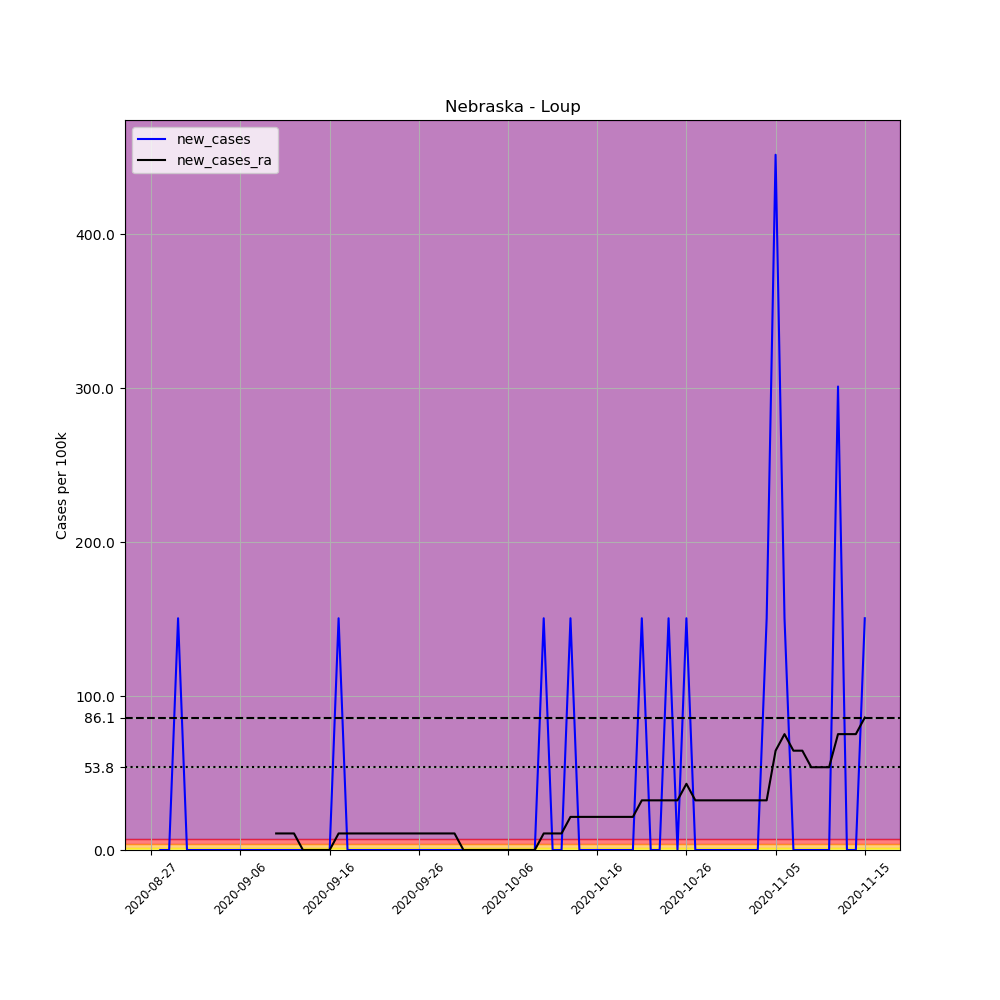

Data behind this chart, as committed beside it:
, date, county, state, fips, cases, deaths, COUNTY, STNAME, CTYNAME, POPESTIMATE2019, per_100k, new_cases, new_cases_ra
711486, 2020-08-27, Loup, Nebraska, 31115, 1, 0, 115, Nebraska, Loup, 664, 150.6, , 
711487, 2020-08-28, Loup, Nebraska, 31115, 1, 0, 115, Nebraska, Loup, 664, 150.6, 0.0, 
711488, 2020-08-29, Loup, Nebraska, 31115, 1, 0, 115, Nebraska, Loup, 664, 150.6, 0.0, 
711489, 2020-08-30, Loup, Nebraska, 31115, 2, 0, 115, Nebraska, Loup, 664, 301.2, 150.6, 
711490, 2020-08-31, Loup, Nebraska, 31115, 2, 0, 115, Nebraska, Loup, 664, 301.2, 0.0, 
711491, 2020-09-01, Loup, Nebraska, 31115, 2, 0, 115, Nebraska, Loup, 664, 301.2, 0.0, 
711492, 2020-09-02, Loup, Nebraska, 31115, 2, 0, 115, Nebraska, Loup, 664, 301.2, 0.0, 
711493, 2020-09-03, Loup, Nebraska, 31115, 2, 0, 115, Nebraska, Loup, 664, 301.2, 0.0, 
711494, 2020-09-04, Loup, Nebraska, 31115, 2, 0, 115, Nebraska, Loup, 664, 301.2, 0.0, 
711495, 2020-09-05, Loup, Nebraska, 31115, 2, 0, 115, Nebraska, Loup, 664, 301.2, 0.0, 
711496, 2020-09-06, Loup, Nebraska, 31115, 2, 0, 115, Nebraska, Loup, 664, 301.2, 0.0, 
711497, 2020-09-07, Loup, Nebraska, 31115, 2, 0, 115, Nebraska, Loup, 664, 301.2, 0.0, 
711498, 2020-09-08, Loup, Nebraska, 31115, 2, 0, 115, Nebraska, Loup, 664, 301.2, 0.0, 
711499, 2020-09-09, Loup, Nebraska, 31115, 2, 0, 115, Nebraska, Loup, 664, 301.2, 0.0, 
711500, 2020-09-10, Loup, Nebraska, 31115, 2, 0, 115, Nebraska, Loup, 664, 301.2, 0.0, 10.76
711501, 2020-09-11, Loup, Nebraska, 31115, 2, 0, 115, Nebraska, Loup, 664, 301.2, 0.0, 10.76
711502, 2020-09-12, Loup, Nebraska, 31115, 2, 0, 115, Nebraska, Loup, 664, 301.2, 0.0, 10.76
711503, 2020-09-13, Loup, Nebraska, 31115, 2, 0, 115, Nebraska, Loup, 664, 301.2, 0.0, 0.0
711504, 2020-09-14, Loup, Nebraska, 31115, 2, 0, 115, Nebraska, Loup, 664, 301.2, 0.0, 0.0
711505, 2020-09-15, Loup, Nebraska, 31115, 2, 0, 115, Nebraska, Loup, 664, 301.2, 0.0, 0.0
711506, 2020-09-16, Loup, Nebraska, 31115, 2, 0, 115, Nebraska, Loup, 664, 301.2, 0.0, 0.0
711507, 2020-09-17, Loup, Nebraska, 31115, 3, 0, 115, Nebraska, Loup, 664, 451.8, 150.6, 10.76
711508, 2020-09-18, Loup, Nebraska, 31115, 3, 0, 115, Nebraska, Loup, 664, 451.8, 0.0, 10.76
711509, 2020-09-19, Loup, Nebraska, 31115, 3, 0, 115, Nebraska, Loup, 664, 451.8, 0.0, 10.76
711510, 2020-09-20, Loup, Nebraska, 31115, 3, 0, 115, Nebraska, Loup, 664, 451.8, 0.0, 10.76
711511, 2020-09-21, Loup, Nebraska, 31115, 3, 0, 115, Nebraska, Loup, 664, 451.8, 0.0, 10.76
711512, 2020-09-22, Loup, Nebraska, 31115, 3, 0, 115, Nebraska, Loup, 664, 451.8, 0.0, 10.76
711513, 2020-09-23, Loup, Nebraska, 31115, 3, 0, 115, Nebraska, Loup, 664, 451.8, 0.0, 10.76
711514, 2020-09-24, Loup, Nebraska, 31115, 3, 0, 115, Nebraska, Loup, 664, 451.8, 0.0, 10.76
711515, 2020-09-25, Loup, Nebraska, 31115, 3, 0, 115, Nebraska, Loup, 664, 451.8, 0.0, 10.76
711516, 2020-09-26, Loup, Nebraska, 31115, 3, 0, 115, Nebraska, Loup, 664, 451.8, 0.0, 10.76
711517, 2020-09-27, Loup, Nebraska, 31115, 3, 0, 115, Nebraska, Loup, 664, 451.8, 0.0, 10.76
711518, 2020-09-28, Loup, Nebraska, 31115, 3, 0, 115, Nebraska, Loup, 664, 451.8, 0.0, 10.76
711519, 2020-09-29, Loup, Nebraska, 31115, 3, 0, 115, Nebraska, Loup, 664, 451.8, 0.0, 10.76
711520, 2020-09-30, Loup, Nebraska, 31115, 3, 0, 115, Nebraska, Loup, 664, 451.8, 0.0, 10.76
711521, 2020-10-01, Loup, Nebraska, 31115, 3, 0, 115, Nebraska, Loup, 664, 451.8, 0.0, 0.0
711522, 2020-10-02, Loup, Nebraska, 31115, 3, 0, 115, Nebraska, Loup, 664, 451.8, 0.0, 0.0
711523, 2020-10-03, Loup, Nebraska, 31115, 3, 0, 115, Nebraska, Loup, 664, 451.8, 0.0, 0.0
711524, 2020-10-04, Loup, Nebraska, 31115, 3, 0, 115, Nebraska, Loup, 664, 451.8, 0.0, 0.0
711525, 2020-10-05, Loup, Nebraska, 31115, 3, 0, 115, Nebraska, Loup, 664, 451.8, 0.0, 0.0
711526, 2020-10-06, Loup, Nebraska, 31115, 3, 0, 115, Nebraska, Loup, 664, 451.8, 0.0, 0.0
711527, 2020-10-07, Loup, Nebraska, 31115, 3, 0, 115, Nebraska, Loup, 664, 451.8, 0.0, 0.0
711528, 2020-10-08, Loup, Nebraska, 31115, 3, 0, 115, Nebraska, Loup, 664, 451.8, 0.0, 0.0
711529, 2020-10-09, Loup, Nebraska, 31115, 3, 0, 115, Nebraska, Loup, 664, 451.8, 0.0, 0.0
711530, 2020-10-10, Loup, Nebraska, 31115, 4, 0, 115, Nebraska, Loup, 664, 602.4, 150.6, 10.76
711531, 2020-10-11, Loup, Nebraska, 31115, 4, 0, 115, Nebraska, Loup, 664, 602.4, 0.0, 10.76
711532, 2020-10-12, Loup, Nebraska, 31115, 4, 0, 115, Nebraska, Loup, 664, 602.4, 0.0, 10.76
711533, 2020-10-13, Loup, Nebraska, 31115, 5, 0, 115, Nebraska, Loup, 664, 753, 150.6, 21.51
711534, 2020-10-14, Loup, Nebraska, 31115, 5, 0, 115, Nebraska, Loup, 664, 753, 0.0, 21.51
711535, 2020-10-15, Loup, Nebraska, 31115, 5, 0, 115, Nebraska, Loup, 664, 753, 0.0, 21.51
711536, 2020-10-16, Loup, Nebraska, 31115, 5, 0, 115, Nebraska, Loup, 664, 753, 0.0, 21.51
711537, 2020-10-17, Loup, Nebraska, 31115, 5, 0, 115, Nebraska, Loup, 664, 753, 0.0, 21.51
711538, 2020-10-18, Loup, Nebraska, 31115, 5, 0, 115, Nebraska, Loup, 664, 753, 0.0, 21.51
711539, 2020-10-19, Loup, Nebraska, 31115, 5, 0, 115, Nebraska, Loup, 664, 753, 0.0, 21.51
711540, 2020-10-20, Loup, Nebraska, 31115, 5, 0, 115, Nebraska, Loup, 664, 753, 0.0, 21.51
711541, 2020-10-21, Loup, Nebraska, 31115, 6, 0, 115, Nebraska, Loup, 664, 903.6, 150.6, 32.27
711542, 2020-10-22, Loup, Nebraska, 31115, 6, 0, 115, Nebraska, Loup, 664, 903.6, 0.0, 32.27
711543, 2020-10-23, Loup, Nebraska, 31115, 6, 0, 115, Nebraska, Loup, 664, 903.6, 0.0, 32.27
711544, 2020-10-24, Loup, Nebraska, 31115, 7, 0, 115, Nebraska, Loup, 664, 1054, 150.6, 32.27
711545, 2020-10-25, Loup, Nebraska, 31115, 7, 0, 115, Nebraska, Loup, 664, 1054, 0.0, 32.27
... 21 more rows
